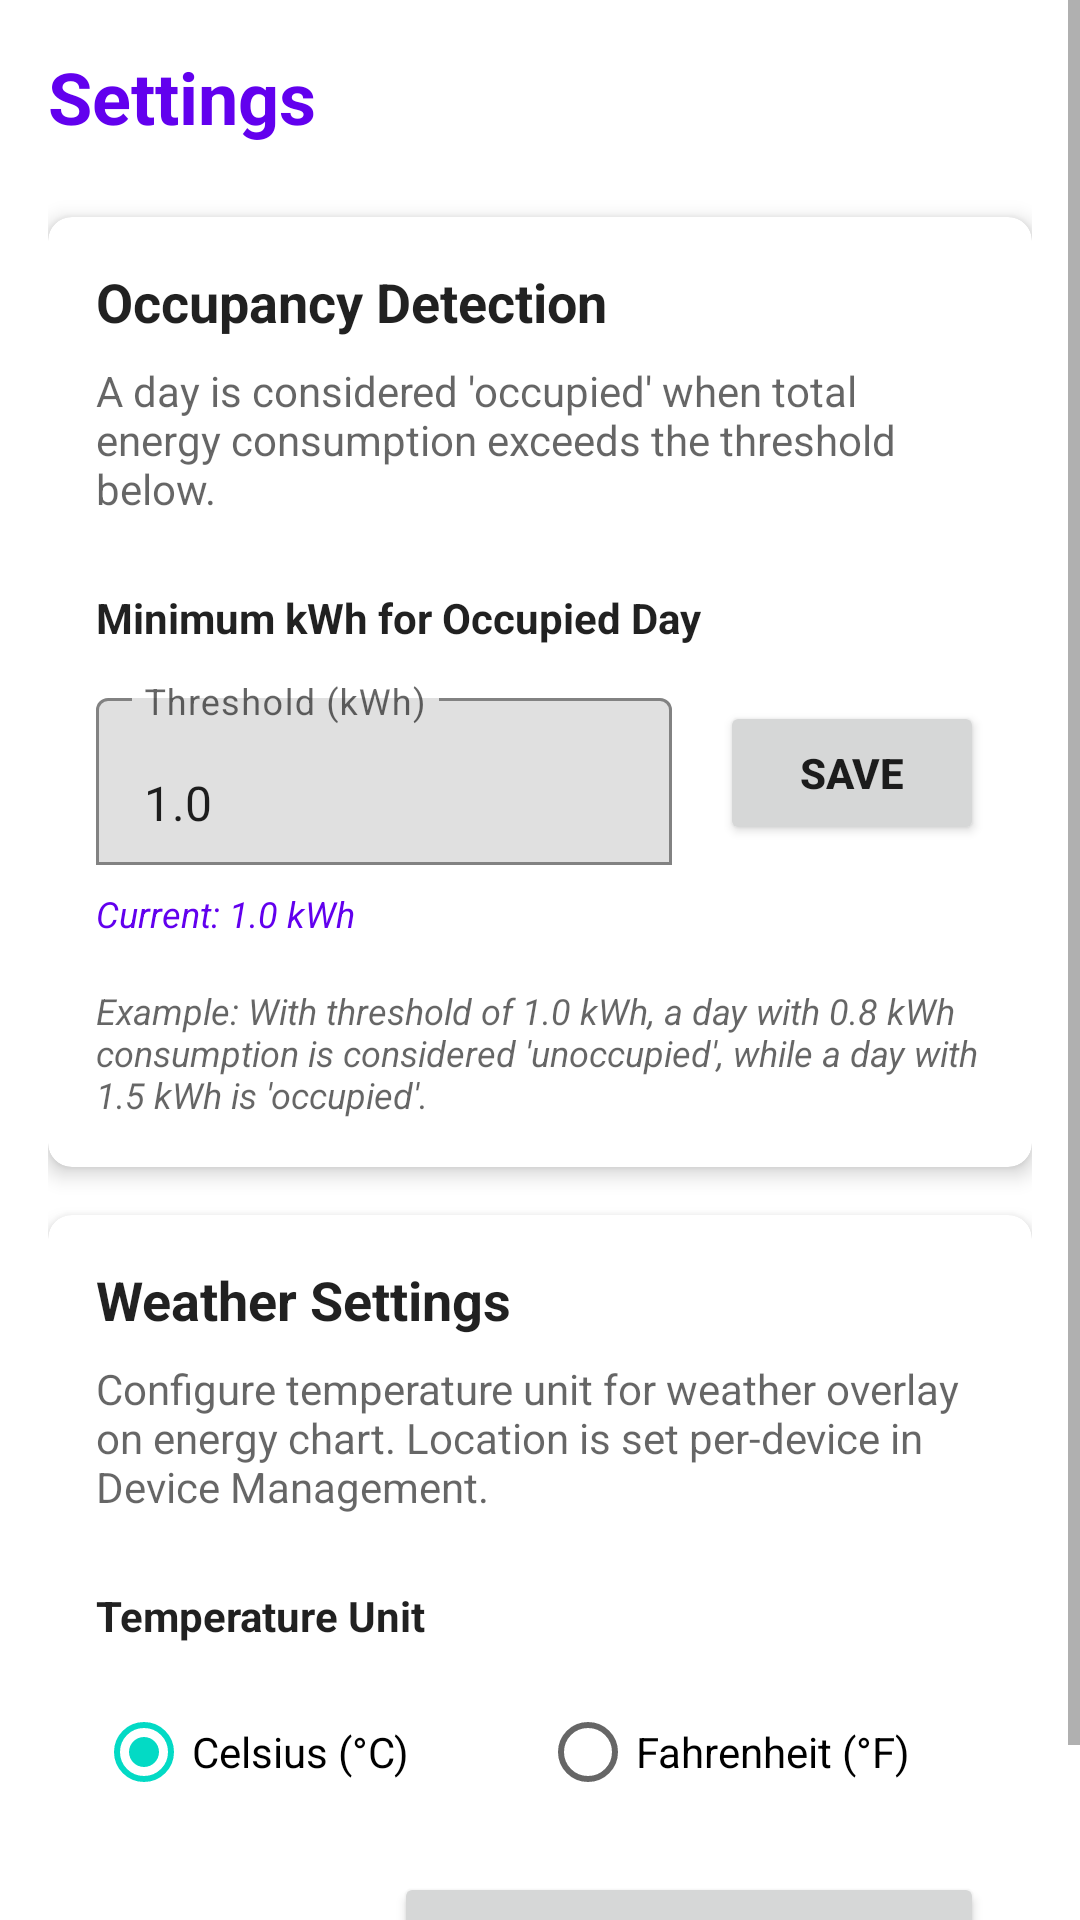

Produce the Android XML layout that renders to this screen, including the resource entries it uses.
<!-- AndroidManifest.xml: application theme Theme.Energy20 -->
<!-- res/layout/fragment_settings.xml -->
<?xml version="1.0" encoding="utf-8"?>
<ScrollView xmlns:android="http://schemas.android.com/apk/res/android"
    xmlns:app="http://schemas.android.com/apk/res-auto"
    xmlns:tools="http://schemas.android.com/tools"
    android:layout_width="match_parent"
    android:layout_height="match_parent"
    android:fillViewport="true"
    tools:context=".ui.settings.SettingsFragment">

    <LinearLayout
        android:layout_width="match_parent"
        android:layout_height="wrap_content"
        android:orientation="vertical"
        android:padding="16dp">

        
        <TextView
            android:id="@+id/titleText"
            android:layout_width="wrap_content"
            android:layout_height="wrap_content"
            android:text="Settings"
            android:textSize="24sp"
            android:textStyle="bold"
            android:textColor="?attr/colorPrimary" />

        
        <com.google.android.material.card.MaterialCardView
            android:id="@+id/settingsCard"
            android:layout_width="match_parent"
            android:layout_height="wrap_content"
            android:layout_marginTop="24dp"
            app:cardElevation="4dp"
            app:cardCornerRadius="8dp">

        <LinearLayout
            android:layout_width="match_parent"
            android:layout_height="wrap_content"
            android:orientation="vertical"
            android:padding="16dp">

            
            <TextView
                android:layout_width="wrap_content"
                android:layout_height="wrap_content"
                android:text="Occupancy Detection"
                android:textSize="18sp"
                android:textStyle="bold"
                android:textColor="?android:attr/textColorPrimary" />

            <TextView
                android:layout_width="wrap_content"
                android:layout_height="wrap_content"
                android:layout_marginTop="8dp"
                android:text="A day is considered 'occupied' when total energy consumption exceeds the threshold below."
                android:textSize="14sp"
                android:textColor="?android:attr/textColorSecondary" />

            
            <TextView
                android:layout_width="wrap_content"
                android:layout_height="wrap_content"
                android:layout_marginTop="24dp"
                android:text="Minimum kWh for Occupied Day"
                android:textSize="14sp"
                android:textStyle="bold"
                android:textColor="?android:attr/textColorPrimary" />

            <LinearLayout
                android:layout_width="match_parent"
                android:layout_height="wrap_content"
                android:layout_marginTop="12dp"
                android:orientation="horizontal"
                android:gravity="center_vertical">

                <com.google.android.material.textfield.TextInputLayout
                    android:layout_width="0dp"
                    android:layout_height="wrap_content"
                    android:layout_weight="1"
                    android:layout_marginEnd="16dp"
                    android:hint="Threshold (kWh)"
                    app:boxBackgroundMode="outline">

                    <com.google.android.material.textfield.TextInputEditText
                        android:id="@+id/thresholdInput"
                        android:layout_width="match_parent"
                        android:layout_height="wrap_content"
                        android:inputType="numberDecimal"
                        android:text="1.0" />
                </com.google.android.material.textfield.TextInputLayout>

                <Button
                    android:id="@+id/saveButton"
                    android:layout_width="wrap_content"
                    android:layout_height="wrap_content"
                    android:text="Save"
                    android:textStyle="bold" />
            </LinearLayout>

            
            <TextView
                android:id="@+id/currentValueText"
                android:layout_width="wrap_content"
                android:layout_height="wrap_content"
                android:layout_marginTop="8dp"
                android:text="Current: 1.0 kWh"
                android:textSize="12sp"
                android:textStyle="italic"
                android:textColor="?attr/colorPrimary" />

            
            <TextView
                android:layout_width="wrap_content"
                android:layout_height="wrap_content"
                android:layout_marginTop="16dp"
                android:text="Example: With threshold of 1.0 kWh, a day with 0.8 kWh consumption is considered 'unoccupied', while a day with 1.5 kWh is 'occupied'."
                android:textSize="12sp"
                android:textStyle="italic"
                android:textColor="?android:attr/textColorSecondary" />

        </LinearLayout>

        </com.google.android.material.card.MaterialCardView>

        
        <com.google.android.material.card.MaterialCardView
            android:id="@+id/weatherSettingsCard"
            android:layout_width="match_parent"
            android:layout_height="wrap_content"
            android:layout_marginTop="16dp"
            app:cardElevation="4dp"
            app:cardCornerRadius="8dp">

        <LinearLayout
            android:layout_width="match_parent"
            android:layout_height="wrap_content"
            android:orientation="vertical"
            android:padding="16dp">

            
            <TextView
                android:layout_width="wrap_content"
                android:layout_height="wrap_content"
                android:text="Weather Settings"
                android:textSize="18sp"
                android:textStyle="bold"
                android:textColor="?android:attr/textColorPrimary" />

            <TextView
                android:layout_width="wrap_content"
                android:layout_height="wrap_content"
                android:layout_marginTop="8dp"
                android:text="Configure temperature unit for weather overlay on energy chart. Location is set per-device in Device Management."
                android:textSize="14sp"
                android:textColor="?android:attr/textColorSecondary" />

            
            <TextView
                android:layout_width="wrap_content"
                android:layout_height="wrap_content"
                android:layout_marginTop="24dp"
                android:text="Temperature Unit"
                android:textSize="14sp"
                android:textStyle="bold"
                android:textColor="?android:attr/textColorPrimary" />

            <RadioGroup
                android:id="@+id/temperatureUnitGroup"
                android:layout_width="match_parent"
                android:layout_height="wrap_content"
                android:layout_marginTop="12dp"
                android:orientation="horizontal">

                <RadioButton
                    android:id="@+id/celsiusRadio"
                    android:layout_width="0dp"
                    android:layout_height="wrap_content"
                    android:layout_weight="1"
                    android:text="Celsius (°C)"
                    android:checked="true" />

                <RadioButton
                    android:id="@+id/fahrenheitRadio"
                    android:layout_width="0dp"
                    android:layout_height="wrap_content"
                    android:layout_weight="1"
                    android:text="Fahrenheit (°F)" />
            </RadioGroup>

            
            <Button
                android:id="@+id/saveWeatherButton"
                android:layout_width="wrap_content"
                android:layout_height="wrap_content"
                android:layout_marginTop="16dp"
                android:layout_gravity="end"
                android:text="Save Weather Settings"
                android:textStyle="bold" />

        </LinearLayout>

        </com.google.android.material.card.MaterialCardView>

        
        <TextView
            android:id="@+id/successText"
            android:layout_width="match_parent"
            android:layout_height="wrap_content"
            android:layout_marginTop="16dp"
            android:padding="12dp"
            android:text="Settings saved successfully!"
            android:textAlignment="center"
            android:background="@android:color/holo_green_light"
            android:textColor="@android:color/white"
            android:visibility="gone"
            tools:visibility="visible" />

    </LinearLayout>

</ScrollView>
<!-- resources referenced by this layout -->
<resources>
  <style name="Theme.Energy20" parent="Theme.MaterialComponents.DayNight.DarkActionBar">
          
          <item name="colorPrimary">@color/purple_500</item>
          <item name="colorPrimaryVariant">@color/purple_700</item>
          <item name="colorOnPrimary">@color/white</item>
          
          <item name="colorSecondary">@color/teal_200</item>
          <item name="colorSecondaryVariant">@color/teal_700</item>
          <item name="colorOnSecondary">@color/black</item>
          
          <item name="android:statusBarColor">?attr/colorPrimaryVariant</item>
          
      </style>
  <!-- not gathered from this repository: default colours our renderer supplied (Android Studio template values) -->
  <color name="purple_500">#FF6200EE</color>
  <color name="purple_700">#FF3700B3</color>
  <color name="teal_200">#FF03DAC5</color>
  <color name="teal_700">#FF018786</color>
  <color name="black">#FF000000</color>
  <color name="white">#FFFFFFFF</color>
</resources>
